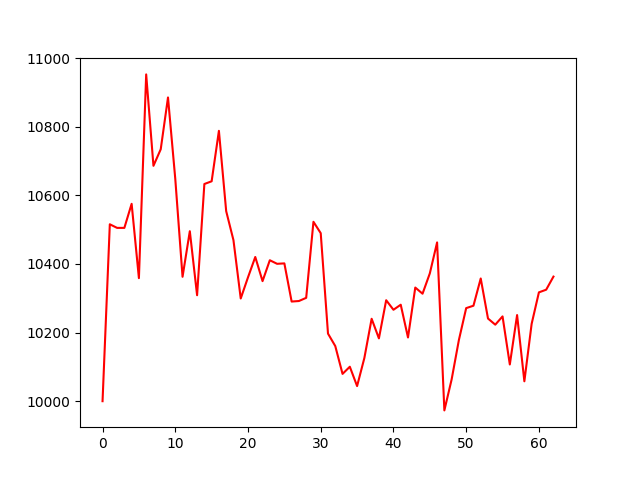

The table this chart was drawn from, first rows:
account_value, date, daily_return
10000, 2020-04-03, 
10516, 2020-04-06, 0.05156
10505, 2020-04-07, -0.0009978
10505, 2020-04-08, 0.0
10575, 2020-04-09, 0.00668
10359, 2020-04-13, -0.02049
10952, 2020-04-14, 0.05733
10686, 2020-04-15, -0.02433
10734, 2020-04-16, 0.004514
10885, 2020-04-17, 0.01407
10648, 2020-04-20, -0.02179
10363, 2020-04-21, -0.02681
10495, 2020-04-22, 0.01282
10309, 2020-04-23, -0.01778
10633, 2020-04-24, 0.03145
10641, 2020-04-27, 0.0007437
10788, 2020-04-28, 0.01382
10554, 2020-04-29, -0.0217
10469, 2020-04-30, -0.008017
10299, 2020-05-01, -0.01624
10361, 2020-05-04, 0.005989
10420, 2020-05-05, 0.005724
10350, 2020-05-06, -0.006754
10411, 2020-05-07, 0.005883
10400, 2020-05-08, -0.0009992
10402, 2020-05-11, 0.0001172
10290, 2020-05-12, -0.01069
10292, 2020-05-13, 0.0001501
10301, 2020-05-14, 0.0009005
10523, 2020-05-15, 0.02152
10490, 2020-05-18, -0.003156
10197, 2020-05-19, -0.02791
10161, 2020-05-20, -0.00356
10080, 2020-05-21, -0.007982
10100, 2020-05-22, 0.002069
10044, 2020-05-26, -0.005582
10126, 2020-05-27, 0.008151
10240, 2020-05-28, 0.01129
10183, 2020-05-29, -0.005581
10294, 2020-06-01, 0.01092
10266, 2020-06-02, -0.002701
10281, 2020-06-03, 0.001429
10186, 2020-06-04, -0.00929
10331, 2020-06-05, 0.01429
10313, 2020-06-08, -0.001733
10372, 2020-06-09, 0.005736
10463, 2020-06-10, 0.008705
9973, 2020-06-11, -0.04679
10063, 2020-06-12, 0.009053
10179, 2020-06-15, 0.01145
10271, 2020-06-16, 0.0091
10278, 2020-06-17, 0.0006819
10358, 2020-06-18, 0.007724
10241, 2020-06-19, -0.01127
10223, 2020-06-22, -0.001748
10247, 2020-06-23, 0.00236
10107, 2020-06-24, -0.01367
10251, 2020-06-25, 0.01425
10058, 2020-06-26, -0.01883
10225, 2020-06-29, 0.01664
... 3 more rows
